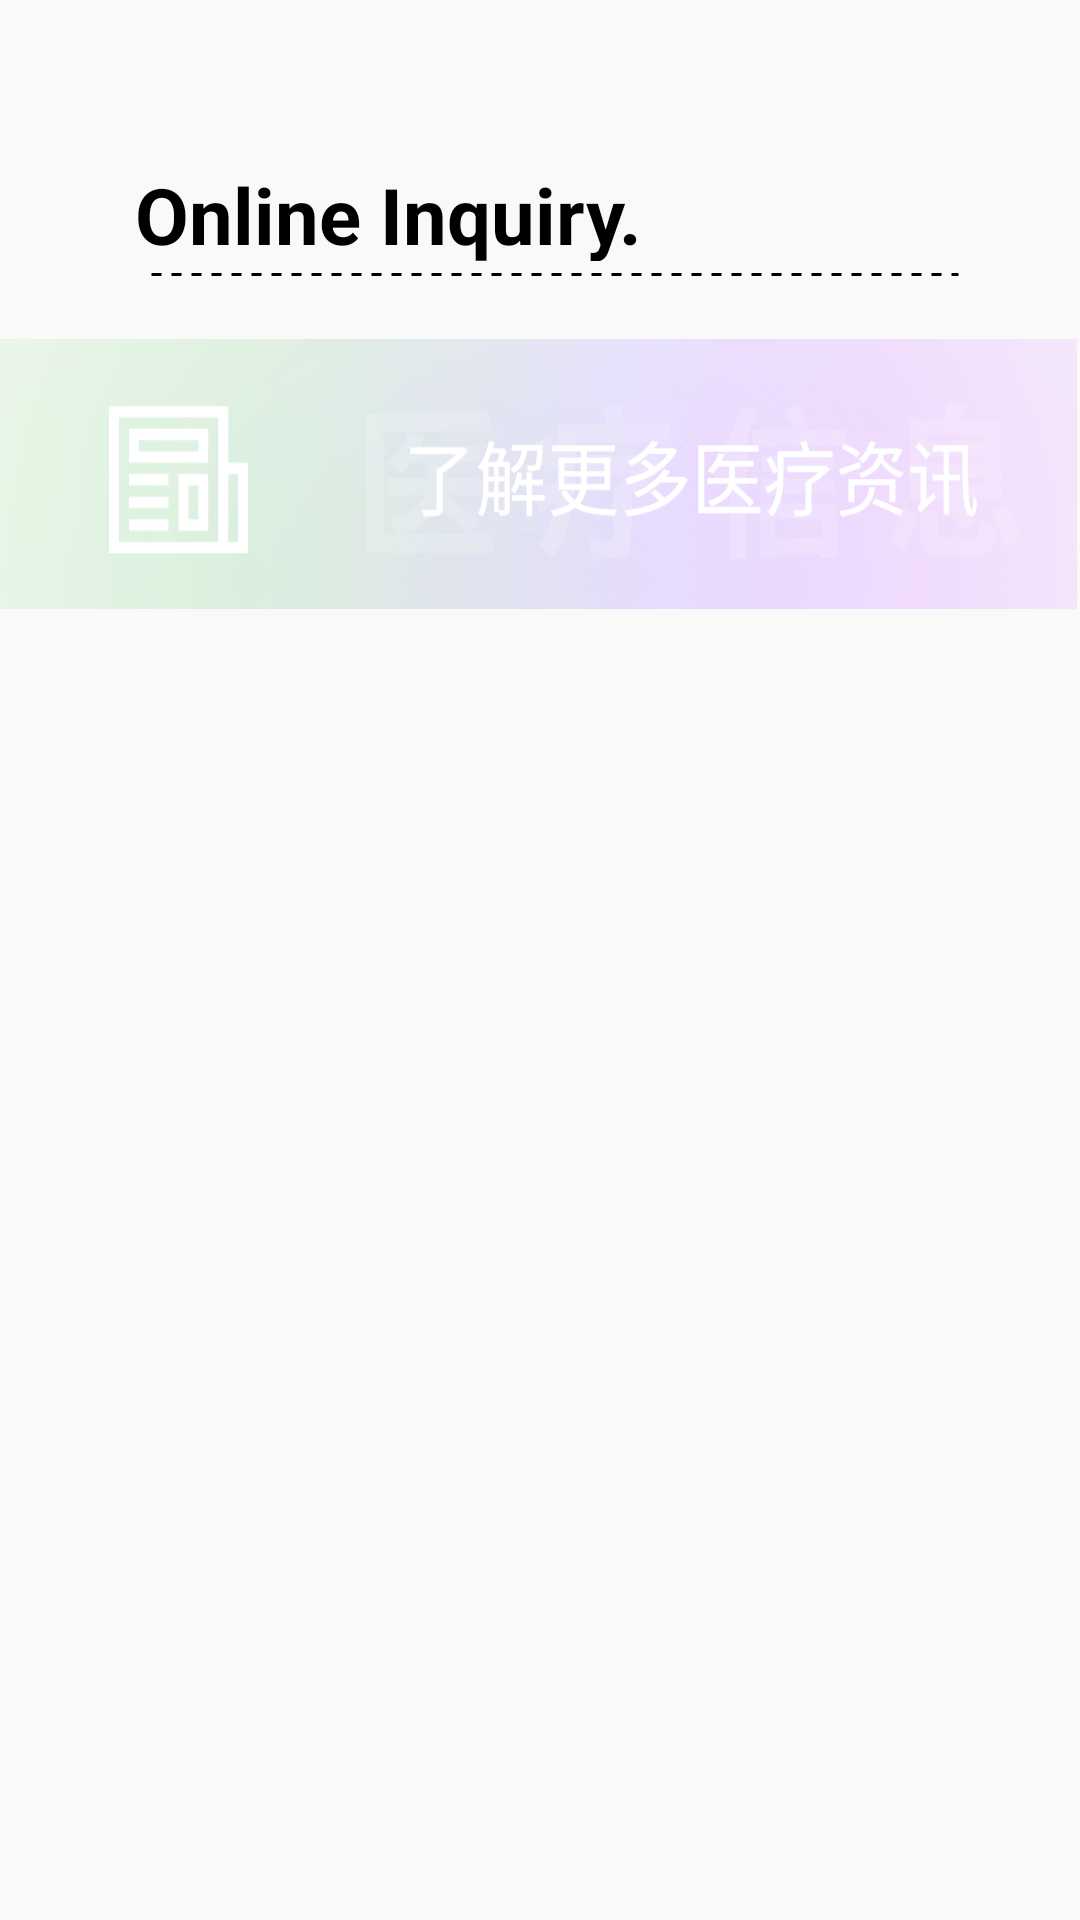

Produce the Android XML layout that renders to this screen, including the resource entries it uses.
<!-- AndroidManifest.xml: application theme Theme.AppCompat.NoActionBar -->
<!-- res/layout/fragment_inquiry.xml -->
<?xml version="1.0" encoding="utf-8"?>
<LinearLayout xmlns:android="http://schemas.android.com/apk/res/android"
    xmlns:tools="http://schemas.android.com/tools"
    android:layout_width="match_parent"
    android:layout_height="match_parent"
    android:background="@color/bg_gray"
    android:orientation="vertical"
    tools:context=".Activity.Fragment.MainFragment.InquiryFragment">

<RelativeLayout
    android:layout_width="wrap_content"
    android:layout_height="wrap_content">
    <TextView
        style="@style/Text_Title"
        android:text="@string/online_inquiry" />
    <ImageView
        style="@style/DottedLine" />
</RelativeLayout>
    <ImageButton
        android:id="@+id/inquiry_btn"
        android:layout_width="match_parent"
        android:layout_height="90dp"
        android:background="@mipmap/info_btn_pic"
        android:layout_marginTop="20dp"/>
    <androidx.recyclerview.widget.RecyclerView
        android:id="@+id/inquiry_rv"
        android:layout_marginTop="28dp"
        android:layout_width="match_parent"
        android:layout_height="match_parent"/>

</LinearLayout>
<!-- resources referenced by this layout -->
<resources>
  <color name="bg_gray">#F9F9F9</color>
  <!-- mipmap info_btn_pic: png bitmap (mipmap-mdpi, 39773 bytes) -->
  <string name="online_inquiry">Online Inquiry.</string>
  <style name="DottedLine">
          <item name="android:layout_width">270dp</item>
          <item name="android:layout_height">3dp</item>
          <item name="android:layout_marginStart">50dp</item>
          <item name="android:layout_marginLeft">50dp</item>
          <item name="android:layout_marginTop">90dp</item>
          <item name="android:background">@drawable/dotted_line</item>
          <item name="android:layerType">software</item>
      </style>
  <style name="Text_Title">
          <item name="android:layout_width">218dp</item>
          <item name="android:layout_height">33dp</item>
          <item name="android:layout_marginStart">45dp</item>
          <item name="android:layout_marginLeft">45dp</item>
          <item name="android:layout_marginTop">54dp</item>
          <item name="android:textColor">@color/black</item>
          <item name="android:textSize">26sp</item>
          <item name="android:textStyle">bold</item>
      </style>
  <!-- drawable dotted_line (drawable) -->
  <?xml version="1.0" encoding="utf-8"?>
  <shape xmlns:android="http://schemas.android.com/apk/res/android"
      android:shape="line">
      <stroke
          android:width="3px"
          android:color="@color/black"
          android:dashWidth="10px"
          android:dashGap="10px" />
  </shape>
  <color name="black">#FF000000</color>
</resources>
